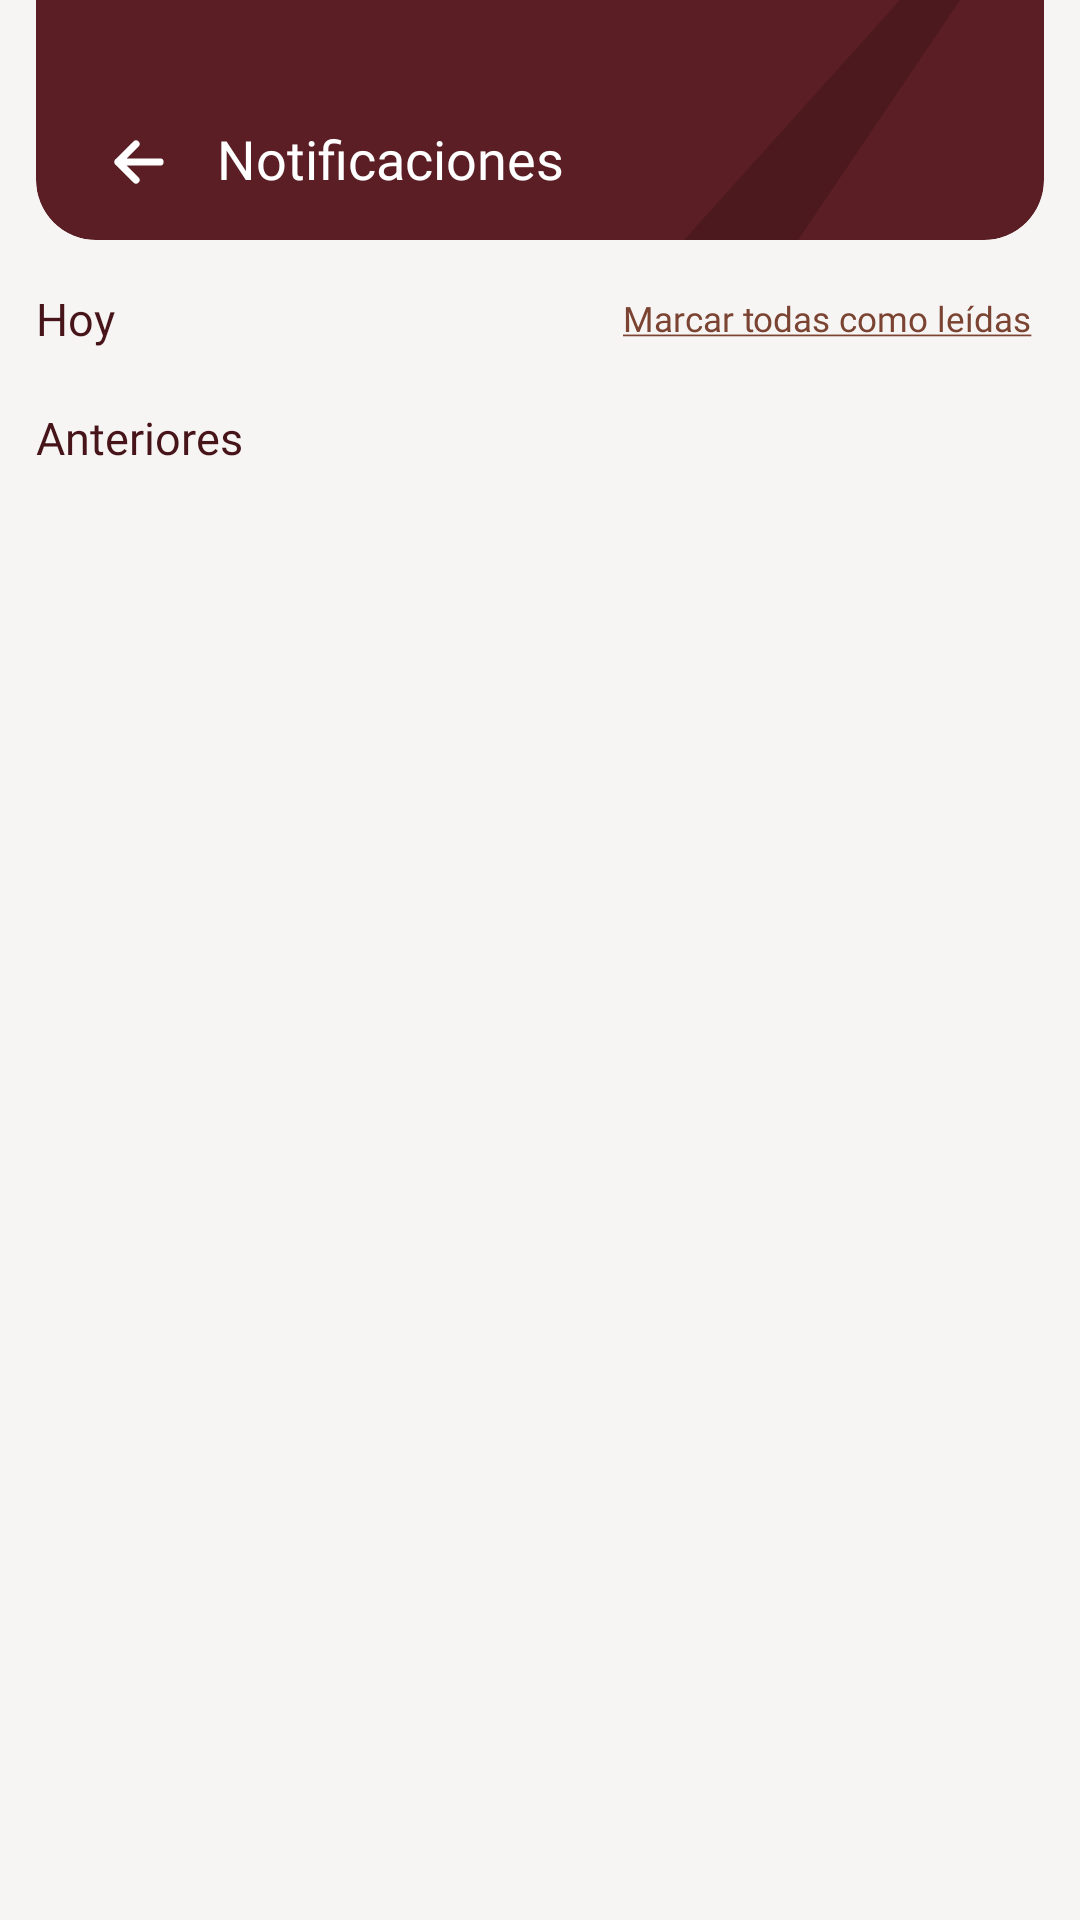

Android layout source for this screen:
<!-- AndroidManifest.xml: application theme Theme.CetisAsiste -->
<!-- res/layout/comun_notificaciones.xml -->
<?xml version="1.0" encoding="utf-8"?>
<FrameLayout xmlns:android="http://schemas.android.com/apk/res/android"
    xmlns:tools="http://schemas.android.com/tools"
    style="@style/Cetis.Pantalla">

    <LinearLayout style="@style/Cetis.Pantalla.Columna">

        <FrameLayout style="@style/Cetis.BarraSuperior">

            <ImageView style="@style/Cetis.BarraSuperior.Adorno" />

            <LinearLayout style="@style/Cetis.BarraSuperior.Fila">

                <ImageButton
                    android:id="@+id/btn_regresar"
                    style="@style/Cetis.BarraSuperior.Regresar" />

                <TextView
                    android:id="@+id/txt_titulo"
                    style="@style/Cetis.BarraSuperior.Titulo"
                    android:text="@string/notificaciones_title" />
            </LinearLayout>
        </FrameLayout>

        <ScrollView style="@style/Cetis.Pantalla.Scroll">

            <LinearLayout style="@style/Cetis.Pantalla.Contenido">

                <LinearLayout
                    android:layout_width="match_parent"
                    android:layout_height="wrap_content"
                    android:layout_marginTop="@dimen/cetis_space_16"
                    android:gravity="center_vertical"
                    android:orientation="horizontal">

                    <TextView
                        style="@style/Cetis.Texto.Seccion"
                        android:layout_width="0dp"
                        android:layout_height="wrap_content"
                        android:layout_weight="1"
                        android:accessibilityHeading="true"
                        android:text="@string/notificaciones_today" />

                    <TextView
                        android:id="@+id/txt_marcar_leidas"
                        style="@style/Cetis.Texto.SubtituloTarjeta"
                        android:layout_width="wrap_content"
                        android:layout_height="wrap_content"
                        android:background="?android:attr/selectableItemBackground"
                        android:clickable="true"
                        android:focusable="true"
                        android:padding="4dp"
                        android:text="@string/comun_marcar_leidas"
                        android:textColor="@color/cetis_brand_accent" />
                </LinearLayout>

                
                <LinearLayout
                    android:id="@+id/lista_hoy"
                    android:layout_width="match_parent"
                    android:layout_height="wrap_content"
                    android:orientation="vertical" />

                <TextView
                    android:id="@+id/txt_vacio_hoy"
                    style="@style/Cetis.Texto.Vacio"
                    android:text="@string/vacio_notificaciones"
                    android:visibility="gone" />

                <TextView
                    android:id="@+id/txt_anteriores"
                    style="@style/Cetis.Subtitulo"
                    android:layout_marginTop="@dimen/cetis_space_20"
                    android:text="@string/notificaciones_earlier" />

                <LinearLayout
                    android:id="@+id/lista_anteriores"
                    android:layout_width="match_parent"
                    android:layout_height="wrap_content"
                    android:orientation="vertical" />
            </LinearLayout>
        </ScrollView>
    </LinearLayout>
</FrameLayout>
<!-- resources referenced by this layout -->
<resources>
  <color name="cetis_brand_accent">#7B4331</color>
  <dimen name="cetis_space_16">16dp</dimen>
  <dimen name="cetis_space_20">20dp</dimen>
  <string name="comun_marcar_leidas"><u>Marcar todas como leídas</u></string>
  <string name="notificaciones_earlier">Anteriores</string>
  <string name="notificaciones_title">Notificaciones</string>
  <string name="notificaciones_today">Hoy</string>
  <string name="vacio_notificaciones">No hay notificaciones de hoy.</string>
  <style name="Cetis.BarraSuperior">
          <item name="android:layout_width">match_parent</item>
          <item name="android:layout_height">@dimen/cetis_app_bar_height</item>
          <item name="android:background">@drawable/shape_header</item>
          <item name="android:clipToOutline" tools:targetApi="31">true</item>
      </style>
  <style name="Cetis.Pantalla">
          <item name="android:layout_width">match_parent</item>
          <item name="android:layout_height">match_parent</item>
          <item name="android:background">@color/cetis_surface_background</item>
      </style>
  <style name="Cetis.Pantalla.Columna">
          <item name="android:orientation">vertical</item>
          <item name="android:background">@null</item>
          <item name="android:paddingStart">@dimen/cetis_screen_margin</item>
          <item name="android:paddingEnd">@dimen/cetis_screen_margin</item>
      </style>
  <style name="Cetis.Pantalla.Contenido" parent="Cetis">
          <item name="android:layout_width">match_parent</item>
          <item name="android:layout_height">wrap_content</item>
          <item name="android:orientation">vertical</item>
      </style>
  <style name="Cetis.Subtitulo" parent="Cetis.Texto.Seccion">
          <item name="android:layout_width">match_parent</item>
          <item name="android:layout_height">wrap_content</item>
          <item name="android:layout_marginTop">@dimen/cetis_space_16</item>
          <item name="android:accessibilityHeading" tools:targetApi="28">true</item>
      </style>
  <style name="Cetis.Texto.Seccion">
          <item name="android:fontFamily">@font/plus_jakarta_sans_semibold</item>
          <item name="android:textSize">15sp</item>
          <item name="android:lineHeight" tools:targetApi="28">20sp</item>
      </style>
  <style name="Cetis.Texto.SubtituloTarjeta">
          <item name="android:fontFamily">@font/plus_jakarta_sans_regular</item>
          <item name="android:textSize">11.5sp</item>
          <item name="android:lineHeight" tools:targetApi="28">15sp</item>
          <item name="android:textColor">@color/cetis_text_secondary</item>
      </style>
  <style name="Theme.CetisAsiste" parent="android:Theme.Material.Light.NoActionBar" />
  <dimen name="cetis_app_bar_height">80dp</dimen>
  <style name="Cetis" />
  <!-- drawable bg_header_accent (drawable) -->
  <vector xmlns:android="http://schemas.android.com/apk/res/android"
      android:width="110dp"
      android:height="80dp"
      android:viewportWidth="110"
      android:viewportHeight="80">
      <path android:pathData="M72 0H92L38 80H0L72 0Z" android:fillColor="#000000" android:fillAlpha="0.16"/>
  </vector>
  <string name="action_back">Regresar</string>
  <style name="Cetis.Texto.TituloNombre">
          <item name="android:fontFamily">@font/plus_jakarta_sans_semibold</item>
          <item name="android:textSize">18sp</item>
          <item name="android:lineHeight" tools:targetApi="28">24sp</item>
      </style>
  <color name="cetis_text_on_brand">#FFFFFF</color>
  <color name="cetis_surface_background">#F7F5F4</color>
  <dimen name="cetis_screen_margin">12dp</dimen>
  <color name="cetis_text_secondary">#6F5B5B</color>
  <style name="Cetis.Texto.Cuerpo">
          <item name="android:fontFamily">@font/plus_jakarta_sans_regular</item>
          <item name="android:textSize">14sp</item>
          <item name="android:lineHeight" tools:targetApi="28">20sp</item>
      </style>
  <color name="cetis_brand_800">#5A1E24</color>
  <dimen name="cetis_radius_lg">20dp</dimen>
</resources>
